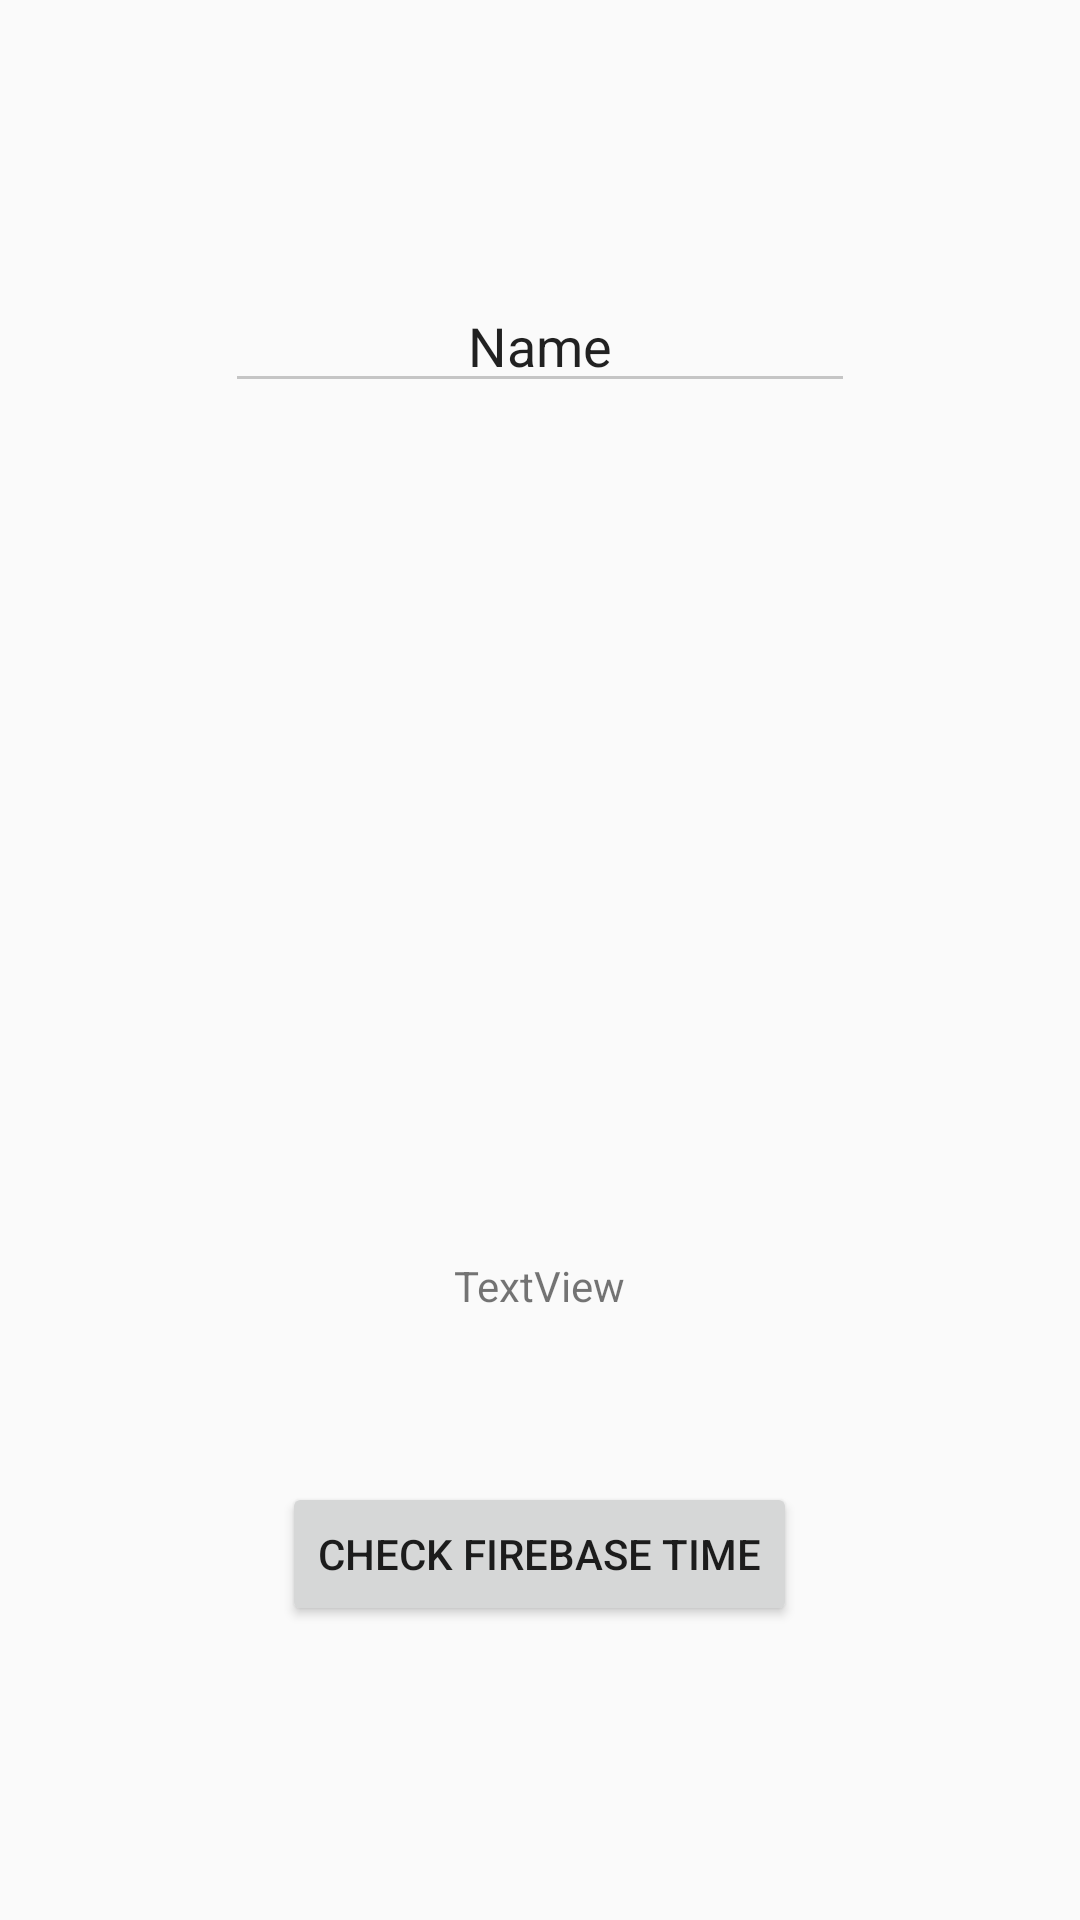

Android layout source for this screen:
<!-- AndroidManifest.xml: application theme AppTheme -->
<!-- res/layout/activity_firebase.xml -->
<?xml version="1.0" encoding="utf-8"?>
<RelativeLayout xmlns:android="http://schemas.android.com/apk/res/android"
    xmlns:tools="http://schemas.android.com/tools"
    android:id="@+id/activity_main"
    android:layout_width="match_parent"
    android:layout_height="match_parent"
    android:paddingBottom="@dimen/activity_vertical_margin"
    android:paddingLeft="@dimen/activity_horizontal_margin"
    android:paddingRight="@dimen/activity_horizontal_margin"
    android:paddingTop="@dimen/activity_vertical_margin"
    tools:context="com.network.Firebase.FirebaseActivity">

    <Button
        android:text="Check firebase time"
        android:layout_width="wrap_content"
        android:layout_height="wrap_content"
        android:layout_alignParentBottom="true"
        android:layout_centerHorizontal="true"
        android:layout_marginBottom="82dp"
        android:id="@+id/button_send_message" />

    <EditText
        android:layout_width="wrap_content"
        android:layout_height="wrap_content"
        android:text="Name"
        android:ems="10"
        android:id="@+id/text_message"
        android:layout_marginTop="77dp"
        android:textAlignment="center"
        android:layout_alignParentTop="true"
        android:layout_centerHorizontal="true"
        android:inputType="text" />

    <TextView
        android:text="TextView"
        android:layout_width="wrap_content"
        android:layout_height="wrap_content"
        android:layout_marginBottom="56dp"
        android:id="@+id/text_console"
        android:layout_above="@+id/button_send_message"
        android:layout_centerHorizontal="true" />
</RelativeLayout>
<!-- resources referenced by this layout -->
<resources>
  <dimen name="activity_horizontal_margin">16dp</dimen>
  <dimen name="activity_vertical_margin">16dp</dimen>
  <style name="AppTheme" parent="Theme.AppCompat.Light.DarkActionBar">
          
          <item name="colorPrimary">@color/colorPrimary</item>
          <item name="colorPrimaryDark">@color/colorPrimaryDark</item>
          <item name="colorAccent">@color/colorAccent</item>
          <item name="colorControlNormal">#c5c5c5</item>
          <item name="colorControlActivated">#c5c5c5</item>
          <item name="colorControlHighlight">#c5c5c5</item>
      </style>
  <color name="colorPrimary">#3F51B5</color>
  <color name="colorPrimaryDark">#303F9F</color>
  <color name="colorAccent">#FF4081</color>
</resources>
